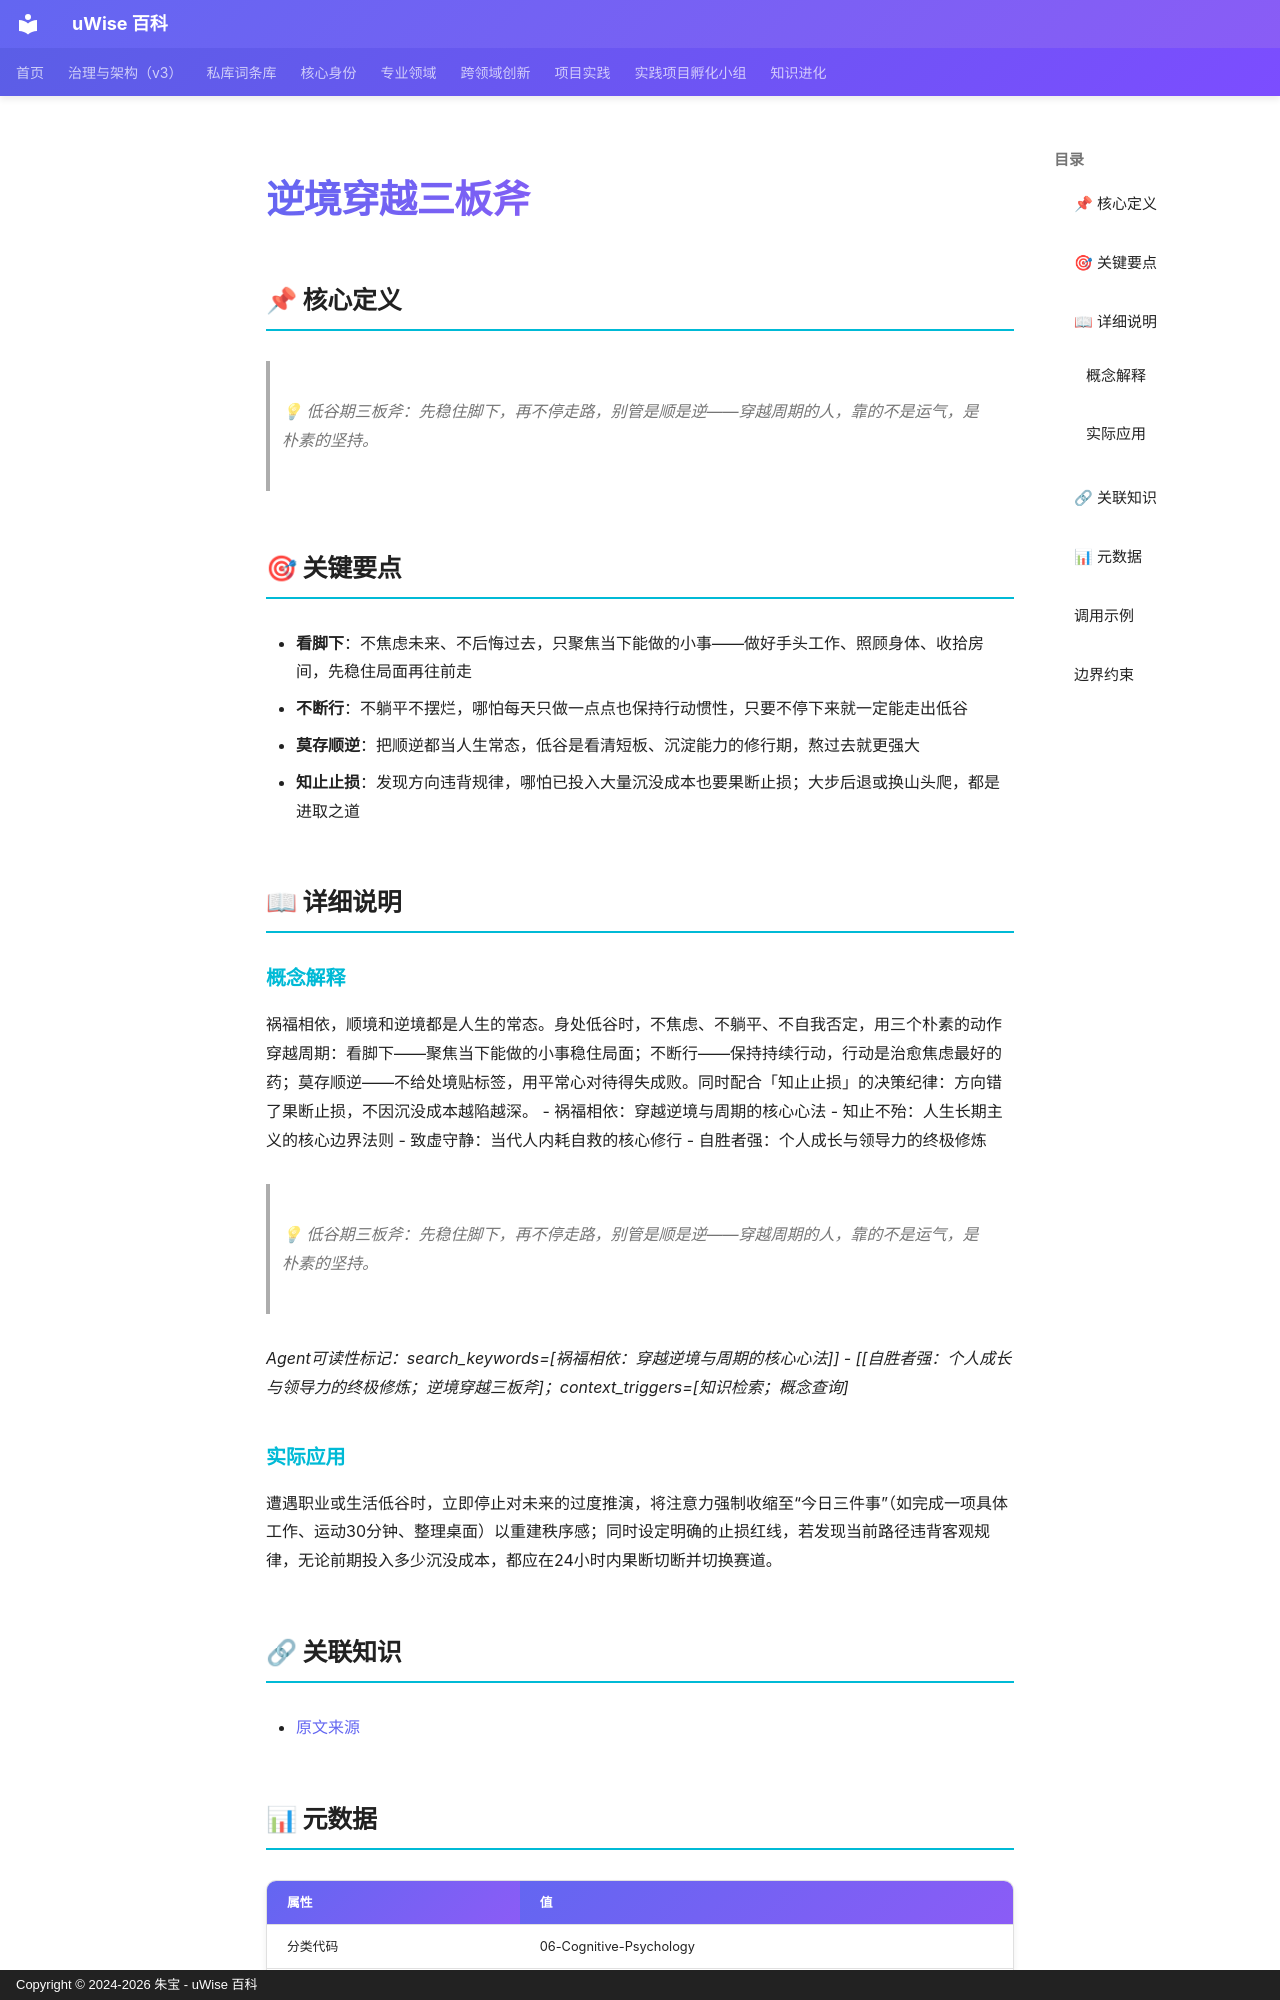

repository: zhubao315/uWise · page: vault-encyclopedia/md-ce4e55bc/index.html · generator: mkdocs · copyright: Copyright © 2024-2026 朱宝 - uWise 百科

---
title: "逆境穿越三板斧"
description: "💡 低谷期三板斧：先稳住脚下，再不停走路，别管是顺是逆——穿越周期的人，靠的不是运气，是朴素的坚持。"
---

# 逆境穿越三板斧

## 📌 核心定义

> 💡 低谷期三板斧：先稳住脚下，再不停走路，别管是顺是逆——穿越周期的人，靠的不是运气，是朴素的坚持。

## 🎯 关键要点

- **看脚下**：不焦虑未来、不后悔过去，只聚焦当下能做的小事——做好手头工作、照顾身体、收拾房间，先稳住局面再往前走
- **不断行**：不躺平不摆烂，哪怕每天只做一点点也保持行动惯性，只要不停下来就一定能走出低谷
- **莫存顺逆**：把顺逆都当人生常态，低谷是看清短板、沉淀能力的修行期，熬过去就更强大
- **知止止损**：发现方向违背规律，哪怕已投入大量沉没成本也要果断止损；大步后退或换山头爬，都是进取之道

## 📖 详细说明

### 概念解释
祸福相依，顺境和逆境都是人生的常态。身处低谷时，不焦虑、不躺平、不自我否定，用三个朴素的动作穿越周期：看脚下——聚焦当下能做的小事稳住局面；不断行——保持持续行动，行动是治愈焦虑最好的药；莫存顺逆——不给处境贴标签，用平常心对待得失成败。同时配合「知止止损」的决策纪律：方向错了果断止损，不因沉没成本越陷越深。
- 祸福相依：穿越逆境与周期的核心心法
- 知止不殆：人生长期主义的核心边界法则
- 致虚守静：当代人内耗自救的核心修行
- 自胜者强：个人成长与领导力的终极修炼

> 💡 低谷期三板斧：先稳住脚下，再不停走路，别管是顺是逆——穿越周期的人，靠的不是运气，是朴素的坚持。

*Agent可读性标记：search_keywords=[祸福相依：穿越逆境与周期的核心心法]]
- [[自胜者强：个人成长与领导力的终极修炼；逆境穿越三板斧]；context_triggers=[知识检索；概念查询]*


### 实际应用

遭遇职业或生活低谷时，立即停止对未来的过度推演，将注意力强制收缩至“今日三件事”（如完成一项具体工作、运动30分钟、整理桌面）以重建秩序感；同时设定明确的止损红线，若发现当前路径违背客观规律，无论前期投入多少沉没成本，都应在24小时内果断切断并切换赛道。

## 🔗 关联知识

- [原文来源](../md-ce4e55bc/)

## 📊 元数据

| 属性 | 值 |
|------|-----|
| 分类代码 | 06-Cognitive-Psychology |
| 知识类型 | insight |
| 精修时间 | 2026-06-17 11:53 |

---
